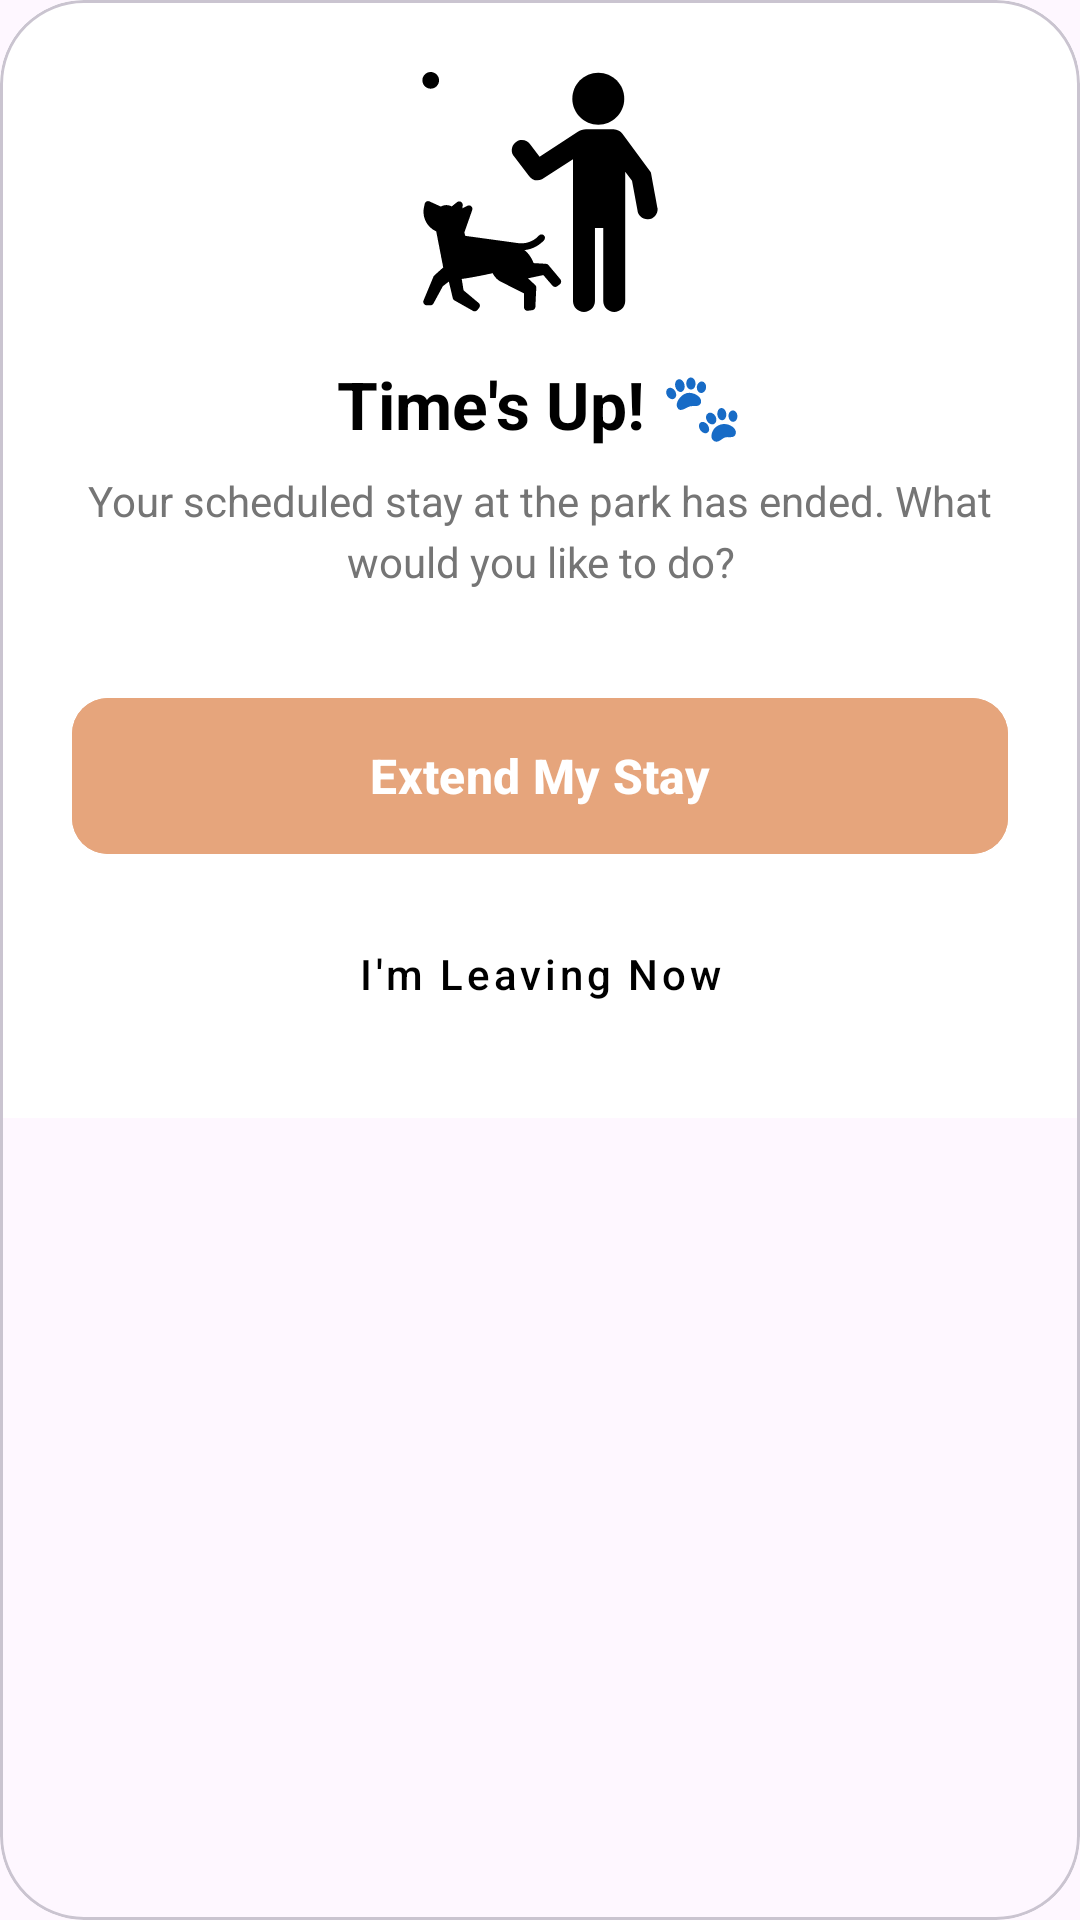

Write the Android layout XML for this screen, with the resource values it uses.
<!-- AndroidManifest.xml: application theme Theme.WhoofPark -->
<!-- res/layout/dialog_stay_or_leave.xml -->
<?xml version="1.0" encoding="utf-8"?>
<com.google.android.material.card.MaterialCardView
    xmlns:android="http://schemas.android.com/apk/res/android"
    xmlns:app="http://schemas.android.com/apk/res-auto"
    android:layout_width="match_parent"
    android:layout_height="wrap_content"
    app:cardCornerRadius="28dp"
    app:cardElevation="0dp">

    <androidx.appcompat.widget.LinearLayoutCompat
        android:layout_width="match_parent"
        android:layout_height="wrap_content"
        android:orientation="vertical"
        android:padding="@dimen/big_padding"
        android:gravity="center"
        android:background="@color/white">

        <androidx.appcompat.widget.AppCompatImageView
            android:layout_width="@dimen/play_icon_size"
            android:layout_height="@dimen/play_icon_size"
            android:src="@drawable/dog_playing"
            android:layout_marginBottom="@dimen/default_margin" />

        <com.google.android.material.textview.MaterialTextView
            android:layout_width="wrap_content"
            android:layout_height="wrap_content"
            android:text="Time's Up! 🐾"
            android:textSize="22sp"
            android:textStyle="bold"
            android:textColor="@color/black" />

        <com.google.android.material.textview.MaterialTextView
            android:layout_width="wrap_content"
            android:layout_height="wrap_content"
            android:text="Your scheduled stay at the park has ended. What would you like to do?"
            android:gravity="center"
            android:layout_marginTop="@dimen/little_def_margin"
            android:layout_marginBottom="32dp"
            android:lineSpacingExtra="4sp"
            android:textColor="#757575" />

        <com.google.android.material.button.MaterialButton
            android:id="@+id/dialog_BTN_extend"
            android:layout_width="match_parent"
            android:layout_height="@dimen/button_size"
            android:text="Extend My Stay"
            android:textAllCaps="false"
            android:textSize="16sp"
            android:textStyle="bold"
            app:cornerRadius="@dimen/elevation"
            android:backgroundTint="@color/lighter_brown_app"
            android:layout_marginBottom="@dimen/elevation" />

        <com.google.android.material.button.MaterialButton
            android:id="@+id/dialog_BTN_leave"
            style="@style/Widget.MaterialComponents.Button.TextButton"
            android:layout_width="match_parent"
            android:layout_height="wrap_content"
            android:text="I'm Leaving Now"
            android:textAllCaps="false"
            android:textColor="@color/black"
            android:textSize="14sp" />

    </androidx.appcompat.widget.LinearLayoutCompat>
</com.google.android.material.card.MaterialCardView>
<!-- resources referenced by this layout -->
<resources>
  <color name="black">#FF000000</color>
  <color name="lighter_brown_app">#E6A57C</color>
  <color name="white">#FFFFFFFF</color>
  <dimen name="big_padding">24dp</dimen>
  <dimen name="button_size">60dp</dimen>
  <dimen name="default_margin">16dp</dimen>
  <dimen name="elevation">12dp</dimen>
  <dimen name="little_def_margin">8dp</dimen>
  <dimen name="play_icon_size">80dp</dimen>
  <!-- drawable dog_playing: vector/xml drawable (drawable, 3392 chars, omitted) -->
  <style name="Theme.WhoofPark" parent="Base.Theme.WhoofPark" />
  <style name="Base.Theme.WhoofPark" parent="Theme.Material3.DayNight.NoActionBar">
          
          
          <item name="colorSecondaryContainer">@color/lighter_brown_app</item>
      </style>
</resources>
